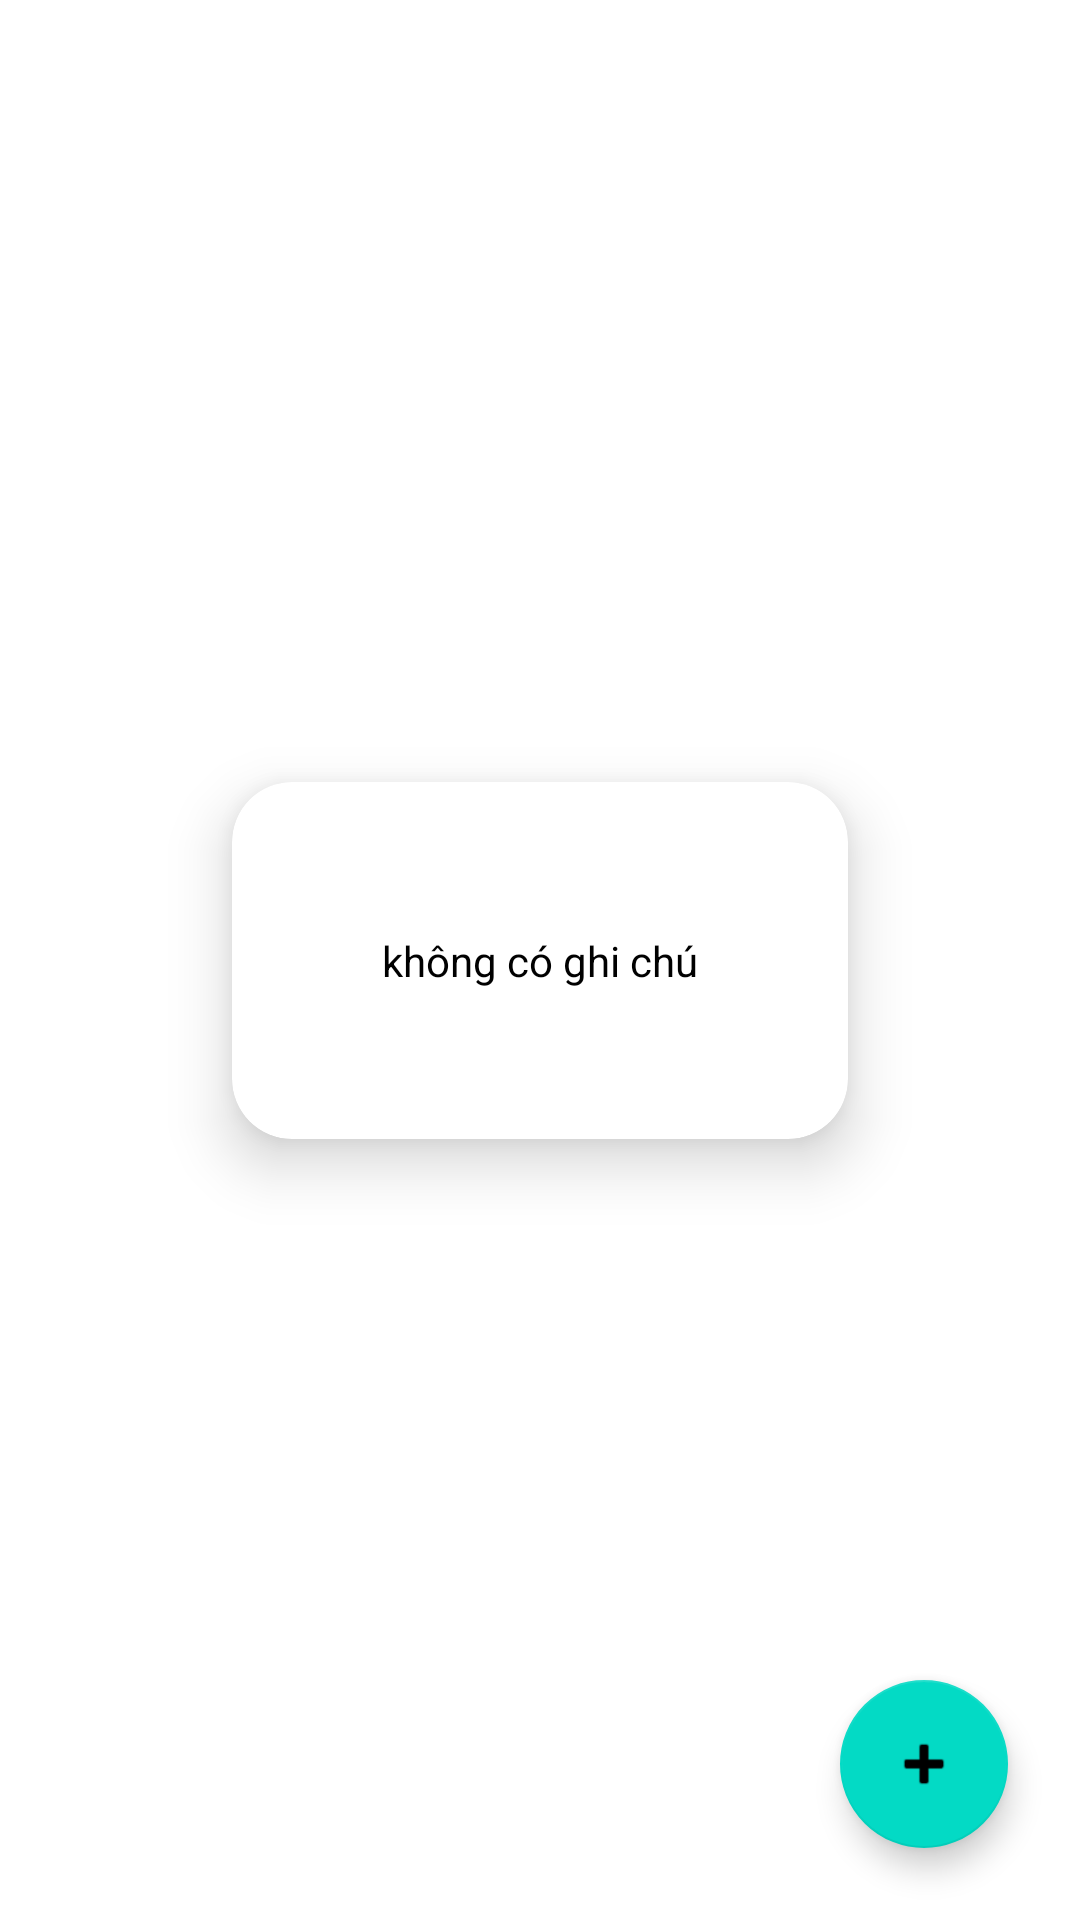

Produce the Android XML layout that renders to this screen, including the resource entries it uses.
<!-- AndroidManifest.xml: application theme Theme.NoteAppMvvm -->
<!-- res/layout/fragment_home.xml -->
<?xml version="1.0" encoding="utf-8"?>
<androidx.constraintlayout.widget.ConstraintLayout xmlns:android="http://schemas.android.com/apk/res/android"
    xmlns:app="http://schemas.android.com/apk/res-auto"
    xmlns:tools="http://schemas.android.com/tools"
    android:layout_width="match_parent"
    android:layout_height="match_parent"
    tools:context=".fragments.HomeFragment">

    <com.google.android.material.floatingactionbutton.FloatingActionButton
        android:id="@+id/btn_new_node"
        android:layout_width="wrap_content"
        android:layout_height="wrap_content"
        android:layout_marginEnd="24dp"
        android:layout_marginBottom="24dp"
        android:clickable="true"
        android:src="@android:drawable/ic_input_add"
        app:layout_constraintBottom_toBottomOf="parent"
        app:layout_constraintEnd_toEndOf="parent" />

    <androidx.cardview.widget.CardView
        android:id="@+id/cardView"
        android:layout_width="wrap_content"
        android:layout_height="wrap_content"
        android:translationZ="10dp"
        app:cardCornerRadius="20dp"
        app:layout_constraintBottom_toBottomOf="parent"
        app:layout_constraintEnd_toEndOf="parent"
        app:layout_constraintStart_toStartOf="parent"
        app:layout_constraintTop_toTopOf="parent">

        <TextView
            android:id="@+id/tv_show_note_avaiable"
            android:layout_width="wrap_content"
            android:layout_height="wrap_content"
            android:layout_gravity="center"
            android:clickable="true"
            android:padding="50dp"
            android:text="không có ghi chú"
            android:textColor="@color/black" />
    </androidx.cardview.widget.CardView>

    <androidx.recyclerview.widget.RecyclerView
        android:id="@+id/recyclerView"
        android:layout_width="match_parent"
        android:layout_height="0dp"
        android:clipToPadding="true"
        app:layout_constraintBottom_toBottomOf="parent"
        app:layout_constraintEnd_toEndOf="parent"
        app:layout_constraintStart_toStartOf="parent"
        app:layout_constraintTop_toTopOf="parent"
        tools:visibility="gone" />
</androidx.constraintlayout.widget.ConstraintLayout>
<!-- resources referenced by this layout -->
<resources>
  <style name="Theme.NoteAppMvvm" parent="Theme.MaterialComponents.DayNight.NoActionBar">
          
          <item name="colorPrimary">@color/purple_500</item>
          <item name="colorPrimaryVariant">@color/purple_700</item>
          <item name="colorOnPrimary">@color/white</item>
          
          <item name="colorSecondary">@color/teal_200</item>
          <item name="colorSecondaryVariant">@color/teal_700</item>
          <item name="colorOnSecondary">@color/black</item>
          
          <item name="android:statusBarColor">?attr/colorPrimaryVariant</item>
          
      </style>
  <!-- not gathered from this repository: default colours our renderer supplied (Android Studio template values) -->
  <color name="purple_500">#FF6200EE</color>
  <color name="purple_700">#FF3700B3</color>
  <color name="teal_200">#FF03DAC5</color>
  <color name="teal_700">#FF018786</color>
  <color name="black">#FF000000</color>
  <color name="white">#FFFFFFFF</color>
</resources>
